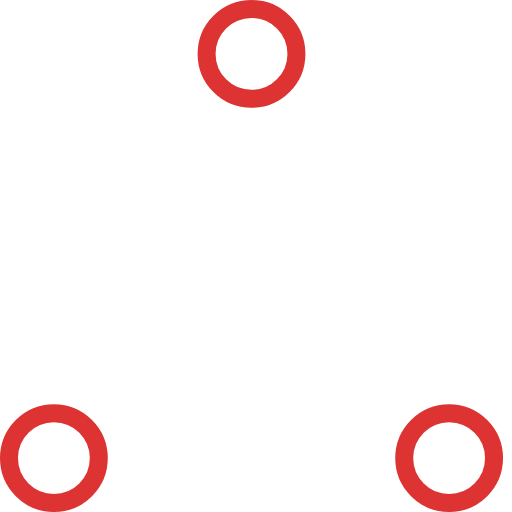
t = 0.00 s
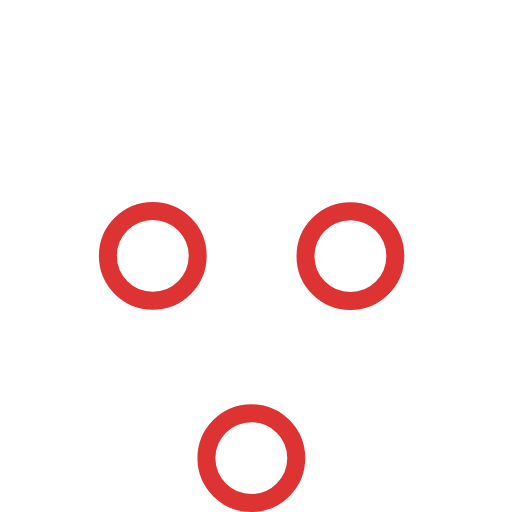
t = 0.37 s
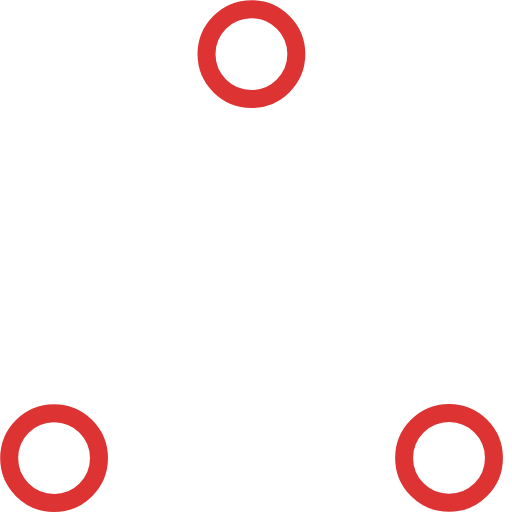
t = 0.73 s
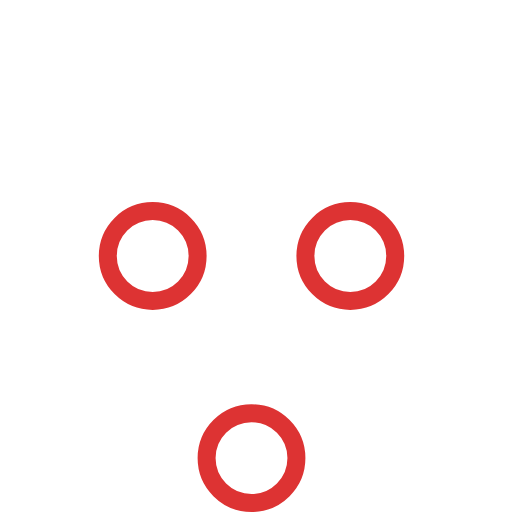
t = 1.10 s
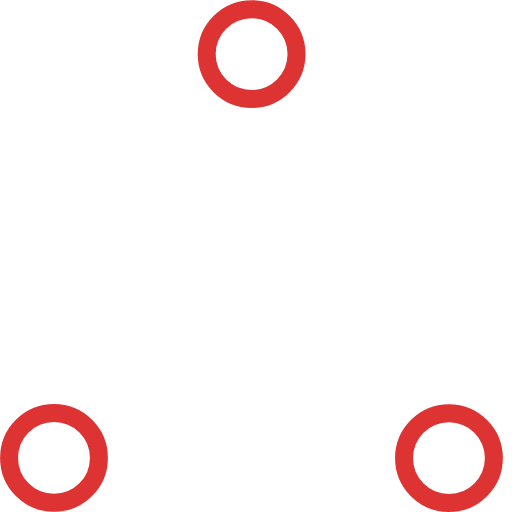
t = 1.47 s
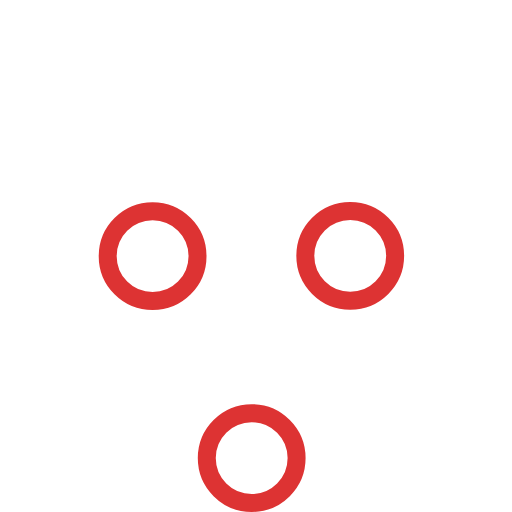
t = 1.83 s

The animated SVG that drew these frames (rendered in a browser with its animation timeline set to each time). Animation: 6 SMIL elements (animate=6); one cycle of 2.20 s, repeats indefinitely.

<!-- By Sam Herbert (@sherb), for everyone. More @ http://goo.gl/7AJzbL -->
<!-- Todo: add easing -->
<svg width="57" height="57" viewBox="0 0 57 57" xmlns="http://www.w3.org/2000/svg" stroke="#dd3333">
    <g fill="none" fill-rule="evenodd">
        <g transform="translate(1 1)" stroke-width="2">
            <circle cx="5" cy="50" r="5">
                <animate attributeName="cy"
                     begin="0s" dur="2.2s"
                     values="50;5;50;50"
                     calcMode="linear"
                     repeatCount="indefinite" />
                <animate attributeName="cx"
                     begin="0s" dur="2.2s"
                     values="5;27;49;5"
                     calcMode="linear"
                     repeatCount="indefinite" />
            </circle>
            <circle cx="27" cy="5" r="5">
                <animate attributeName="cy"
                     begin="0s" dur="2.2s"
                     from="5" to="5"
                     values="5;50;50;5"
                     calcMode="linear"
                     repeatCount="indefinite" />
                <animate attributeName="cx"
                     begin="0s" dur="2.2s"
                     from="27" to="27"
                     values="27;49;5;27"
                     calcMode="linear"
                     repeatCount="indefinite" />
            </circle>
            <circle cx="49" cy="50" r="5">
                <animate attributeName="cy"
                     begin="0s" dur="2.2s"
                     values="50;50;5;50"
                     calcMode="linear"
                     repeatCount="indefinite" />
                <animate attributeName="cx"
                     from="49" to="49"
                     begin="0s" dur="2.2s"
                     values="49;5;27;49"
                     calcMode="linear"
                     repeatCount="indefinite" />
            </circle>
        </g>
    </g>
</svg>
